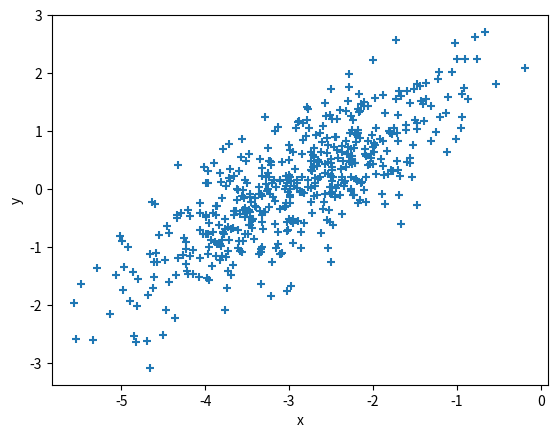

Source code (Python):
# Problem 2: Visualization by scatter plot

import numpy as np
import matplotlib.pyplot as plt

np.random.seed(0)

mean = (-3, 0)
cov = [[1.0, 0.8], [0.8, 1.0]]

lst = np.random.multivariate_normal(mean, cov, 500)

x = lst[:,0]
y = lst[:,1]

plt.scatter(x, y, marker='+')
plt.xlabel('x')
plt.ylabel('y')

plt.show()